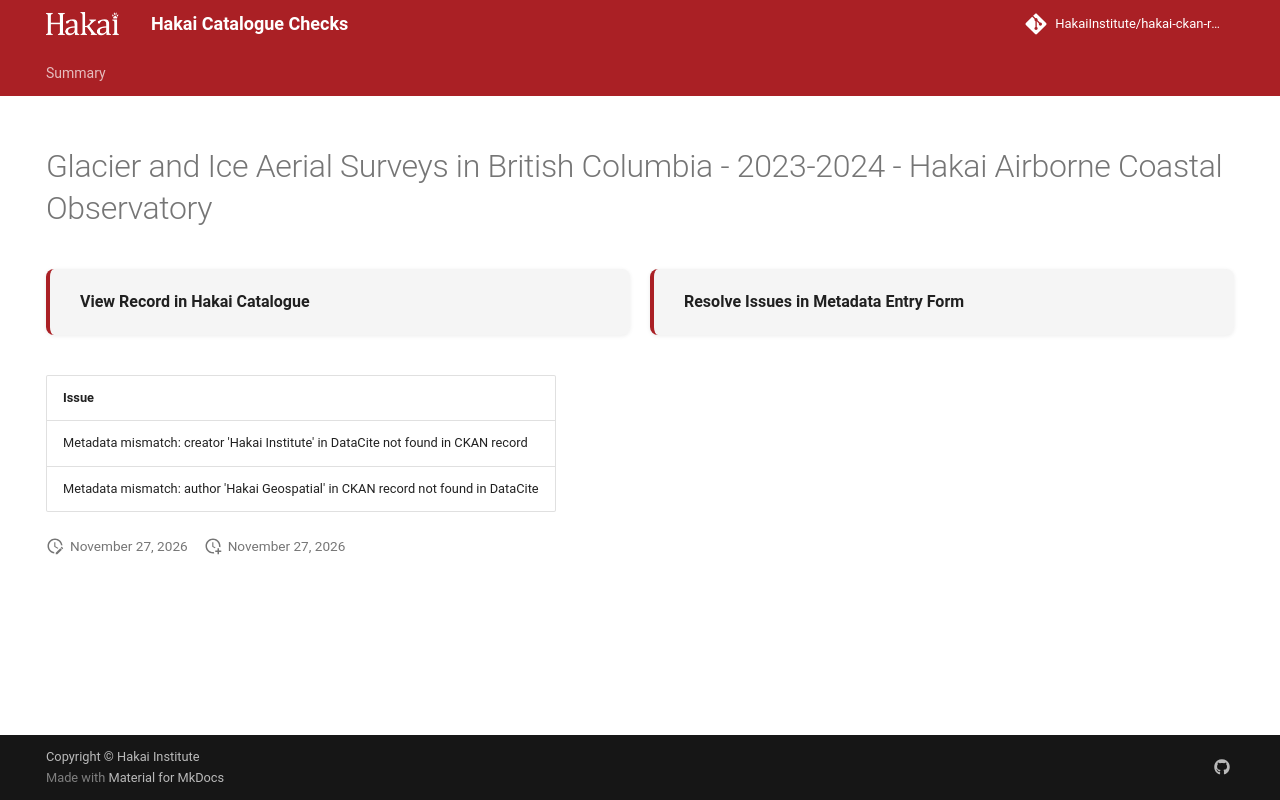

repository: HakaiInstitute/hakai-ckan-records-checks · page: main/records/2916abf5-419e-4cd7-8e25-f45f07a21313/index.html · generator: mkdocs

---
title: Glacier and Ice Aerial Surveys in British Columbia - 2023-2024 - Hakai Airborne Coastal Observatory
hide:
  - navigation
  - toc
---

# Glacier and Ice Aerial Surveys in British Columbia - 2023-2024 - Hakai Airborne Coastal Observatory

<div style="display:flex;flex-wrap:wrap;gap:1rem;margin:1.5rem 0 2rem;">
  <a href="https://catalogue.hakai.org/dataset/ca-cioos_87341cb3-f906-4fa5-973c-b6742aa0fbb5" target="_blank" rel="noopener noreferrer" style="flex:1;min-width:200px;padding:1rem 1.5rem;border-radius:8px;background:var(--md-code-bg-color);text-decoration:none;border-left:4px solid var(--md-primary-fg-color);box-shadow:0 1px 4px rgba(0,0,0,.08);display:flex;align-items:center;">
    <span style="font-weight:600;color:var(--md-typeset-color);">View Record in Hakai Catalogue</span>
  </a>
  
  <a href="https://hakaiinstitute.github.io/hakai-metadata-entry-form#/en/hakai/RvRPlFMSsIaBwoGdQIq5BVYfBBa2/-OP2QaXeKeZ30lz51gEE" target="_blank" rel="noopener noreferrer" style="flex:1;min-width:200px;padding:1rem 1.5rem;border-radius:8px;background:var(--md-code-bg-color);text-decoration:none;border-left:4px solid var(--md-primary-fg-color);box-shadow:0 1px 4px rgba(0,0,0,.08);display:flex;align-items:center;">
    <span style="font-weight:600;color:var(--md-typeset-color);">Resolve Issues in Metadata Entry Form</span>
  </a>
  
</div>

| Issue                                                                             |
|:----------------------------------------------------------------------------------|
| Metadata mismatch: creator 'Hakai Institute' in DataCite not found in CKAN record |
| Metadata mismatch: author 'Hakai Geospatial' in CKAN record not found in DataCite |

<script>
   document.addEventListener("DOMContentLoaded", function() {
    var map = L.map('map').setView([51.505, -125.09], 5);
    L.tileLayer('https://tile.openstreetmap.org/{z}/{x}/{y}.png', {
        maxZoom: 19,
        attribution: '&copy; <a href="http://www.openstreetmap.org/copyright">OpenStreetMap</a>'
    }).addTo(map);
    var geojsonFeature = {
        "type": "Feature",
        "properties": {
            "name" : "Glacier and Ice Aerial Surveys in British Columbia - 2023-2024 - Hakai Airborne Coastal Observatory"
        },
        "geometry": {'type': 'Polygon', 'coordinates': [[[-128.9, 48.81], [-115.2, 48.81], [-115.2, 54.38], [-128.9, 54.38], [-128.9, 48.81]]]}
    }
    L.geoJSON(geojsonFeature).addTo(map);
   })
</script>
